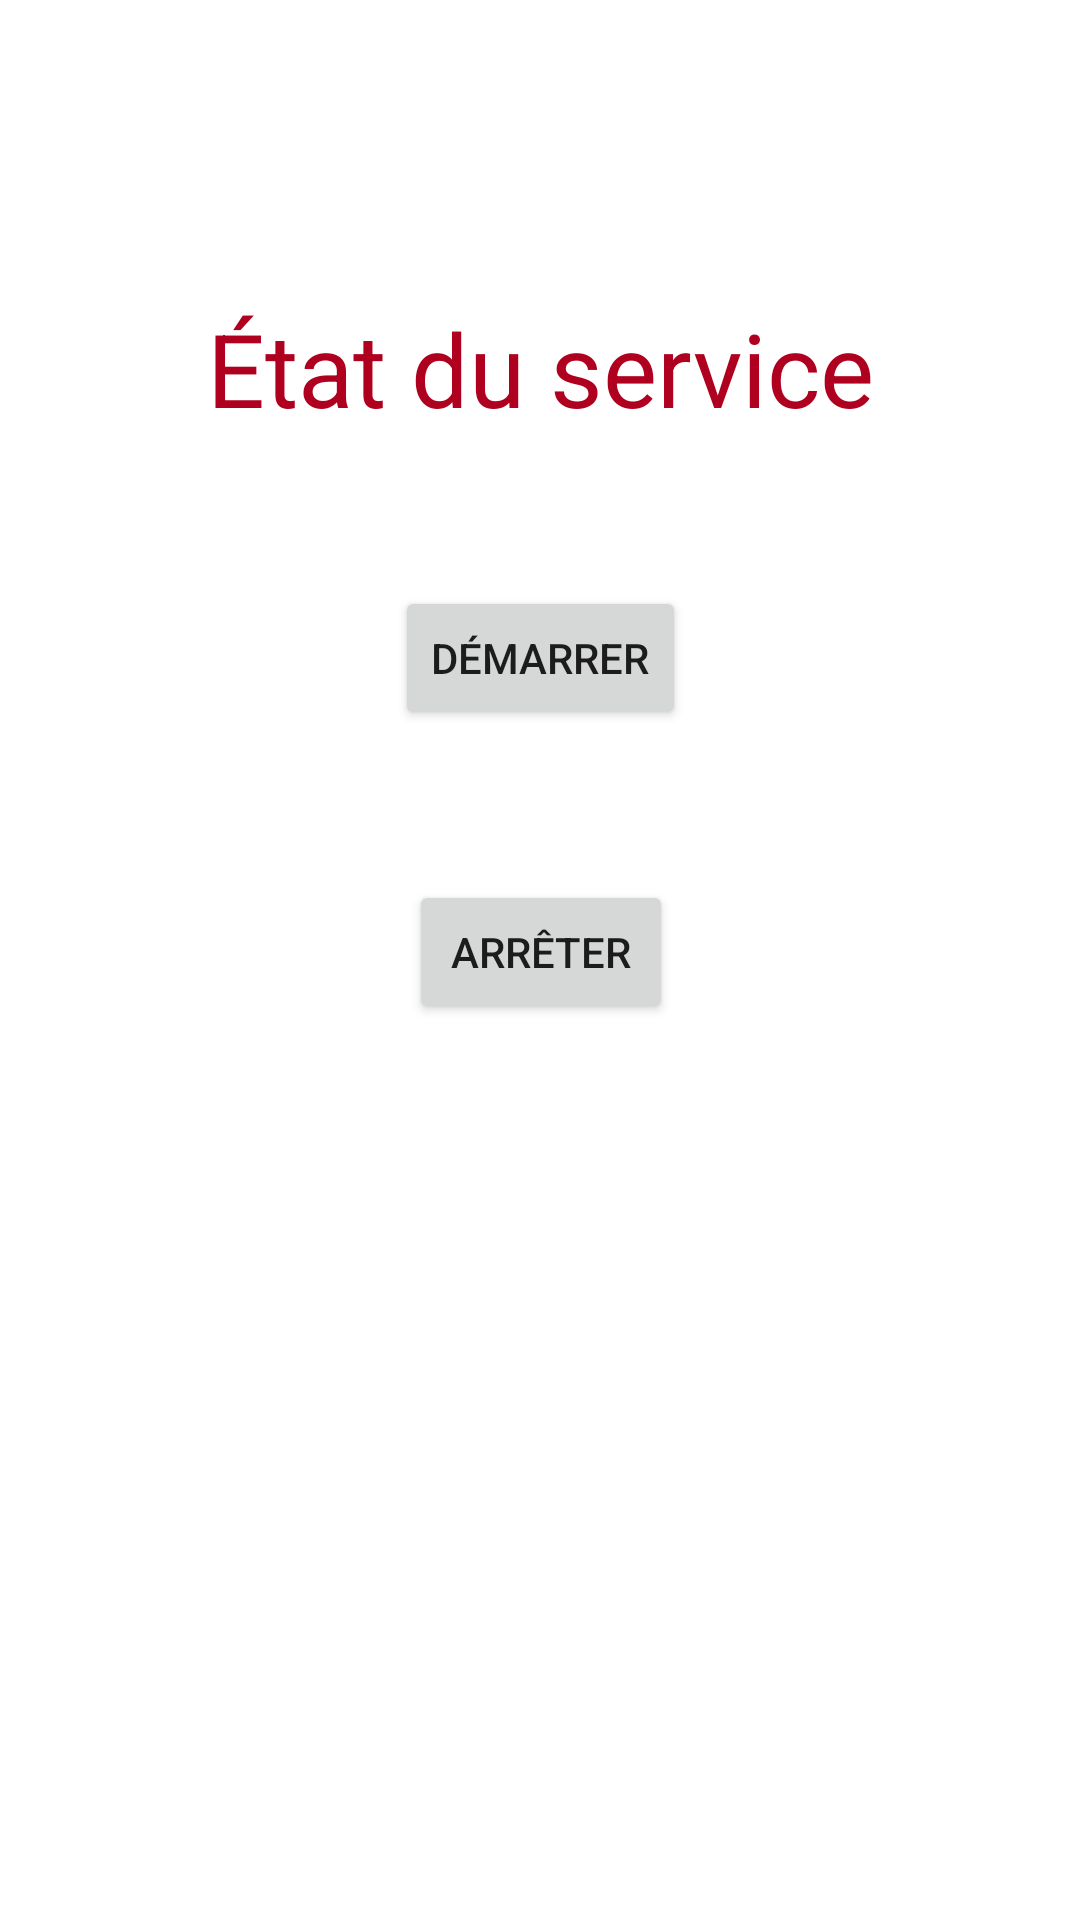

Reconstruct the res/layout file that produces this screen, plus the resources it refers to.
<!-- AndroidManifest.xml: application theme Theme.Soltd11 -->
<!-- res/layout/activity_main.xml -->
<?xml version="1.0" encoding="utf-8"?>
<androidx.constraintlayout.widget.ConstraintLayout xmlns:android="http://schemas.android.com/apk/res/android"
    xmlns:app="http://schemas.android.com/apk/res-auto"
    xmlns:tools="http://schemas.android.com/tools"
    android:layout_width="match_parent"
    android:layout_height="match_parent"
    tools:context=".MainActivity">

    <TextView
        android:id="@+id/textView"
        android:layout_width="wrap_content"
        android:layout_height="wrap_content"
        android:layout_marginTop="100dp"
        android:text="État du service"
        android:textColor="@color/design_default_color_error"
        android:textSize="34sp"
        app:layout_constraintEnd_toEndOf="parent"
        app:layout_constraintStart_toStartOf="parent"
        app:layout_constraintTop_toTopOf="parent" />

    <Button
        android:id="@+id/button"
        android:layout_width="wrap_content"
        android:layout_height="wrap_content"
        android:layout_marginTop="50dp"
        android:onClick="demarrer"
        android:text="Démarrer"
        app:layout_constraintEnd_toEndOf="@+id/textView"
        app:layout_constraintStart_toStartOf="@+id/textView"
        app:layout_constraintTop_toBottomOf="@+id/textView" />

    <Button
        android:id="@+id/button2"
        android:layout_width="wrap_content"
        android:layout_height="wrap_content"
        android:layout_marginTop="50dp"
        android:onClick="arreter"
        android:text="Arrêter"
        app:layout_constraintEnd_toEndOf="@+id/button"
        app:layout_constraintStart_toStartOf="@+id/button"
        app:layout_constraintTop_toBottomOf="@+id/button" />
</androidx.constraintlayout.widget.ConstraintLayout>
<!-- resources referenced by this layout -->
<resources>
  <style name="Theme.Soltd11" parent="Theme.MaterialComponents.DayNight.DarkActionBar">
          
          <item name="colorPrimary">@color/purple_500</item>
          <item name="colorPrimaryVariant">@color/purple_700</item>
          <item name="colorOnPrimary">@color/white</item>
          
          <item name="colorSecondary">@color/teal_200</item>
          <item name="colorSecondaryVariant">@color/teal_700</item>
          <item name="colorOnSecondary">@color/black</item>
          
          <item name="android:statusBarColor">?attr/colorPrimaryVariant</item>
          
      </style>
  <!-- not gathered from this repository: default colours our renderer supplied (Android Studio template values) -->
  <color name="purple_500">#FF6200EE</color>
  <color name="purple_700">#FF3700B3</color>
  <color name="teal_200">#FF03DAC5</color>
  <color name="teal_700">#FF018786</color>
  <color name="black">#FF000000</color>
  <color name="white">#FFFFFFFF</color>
</resources>
